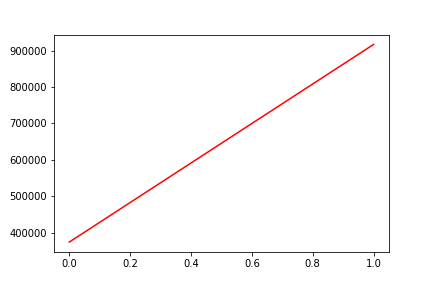

Values plotted in this chart, from the file beside it:
, date, assets
0, 0, 373693
1, 20200203, 917152
